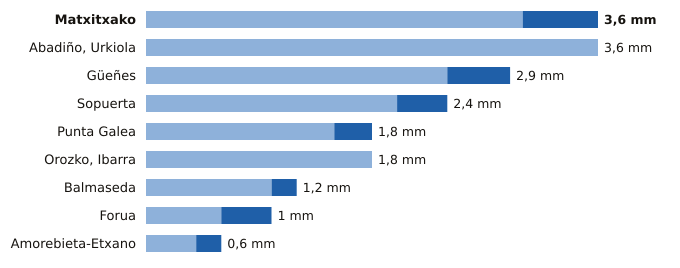

The table this chart was drawn from, first rows:
estacion, provincia, indicativo, mm_6_dias_anteriores, mm_hoy, mm_7_dias, horas_de_hoy
Matxitxako, Bizkaia, 1057B, 3.0, 0.6, 3.6, 7
Abadiño, Urkiola, Bizkaia, 1069Y, 3.6, 0.0, 3.6, 4
Güeñes, Bizkaia, 1078I, 2.4, 0.5, 2.9, 8
Sopuerta, Bizkaia, 1083B, 2.0, 0.4, 2.4, 7
Punta Galea, Bizkaia, 1059X, 1.5, 0.3, 1.8, 8
Orozko, Ibarra, Bizkaia, 1064L, 1.8, 0.0, 1.8, 8
Balmaseda, Bizkaia, 1078C, 1.0, 0.2, 1.2, 7
Forua, Bizkaia, 1056K, 0.6, 0.4, 1.0, 8
Amorebieta-Etxano, Bizkaia, 1074C, 0.4, 0.2, 0.6, 8
